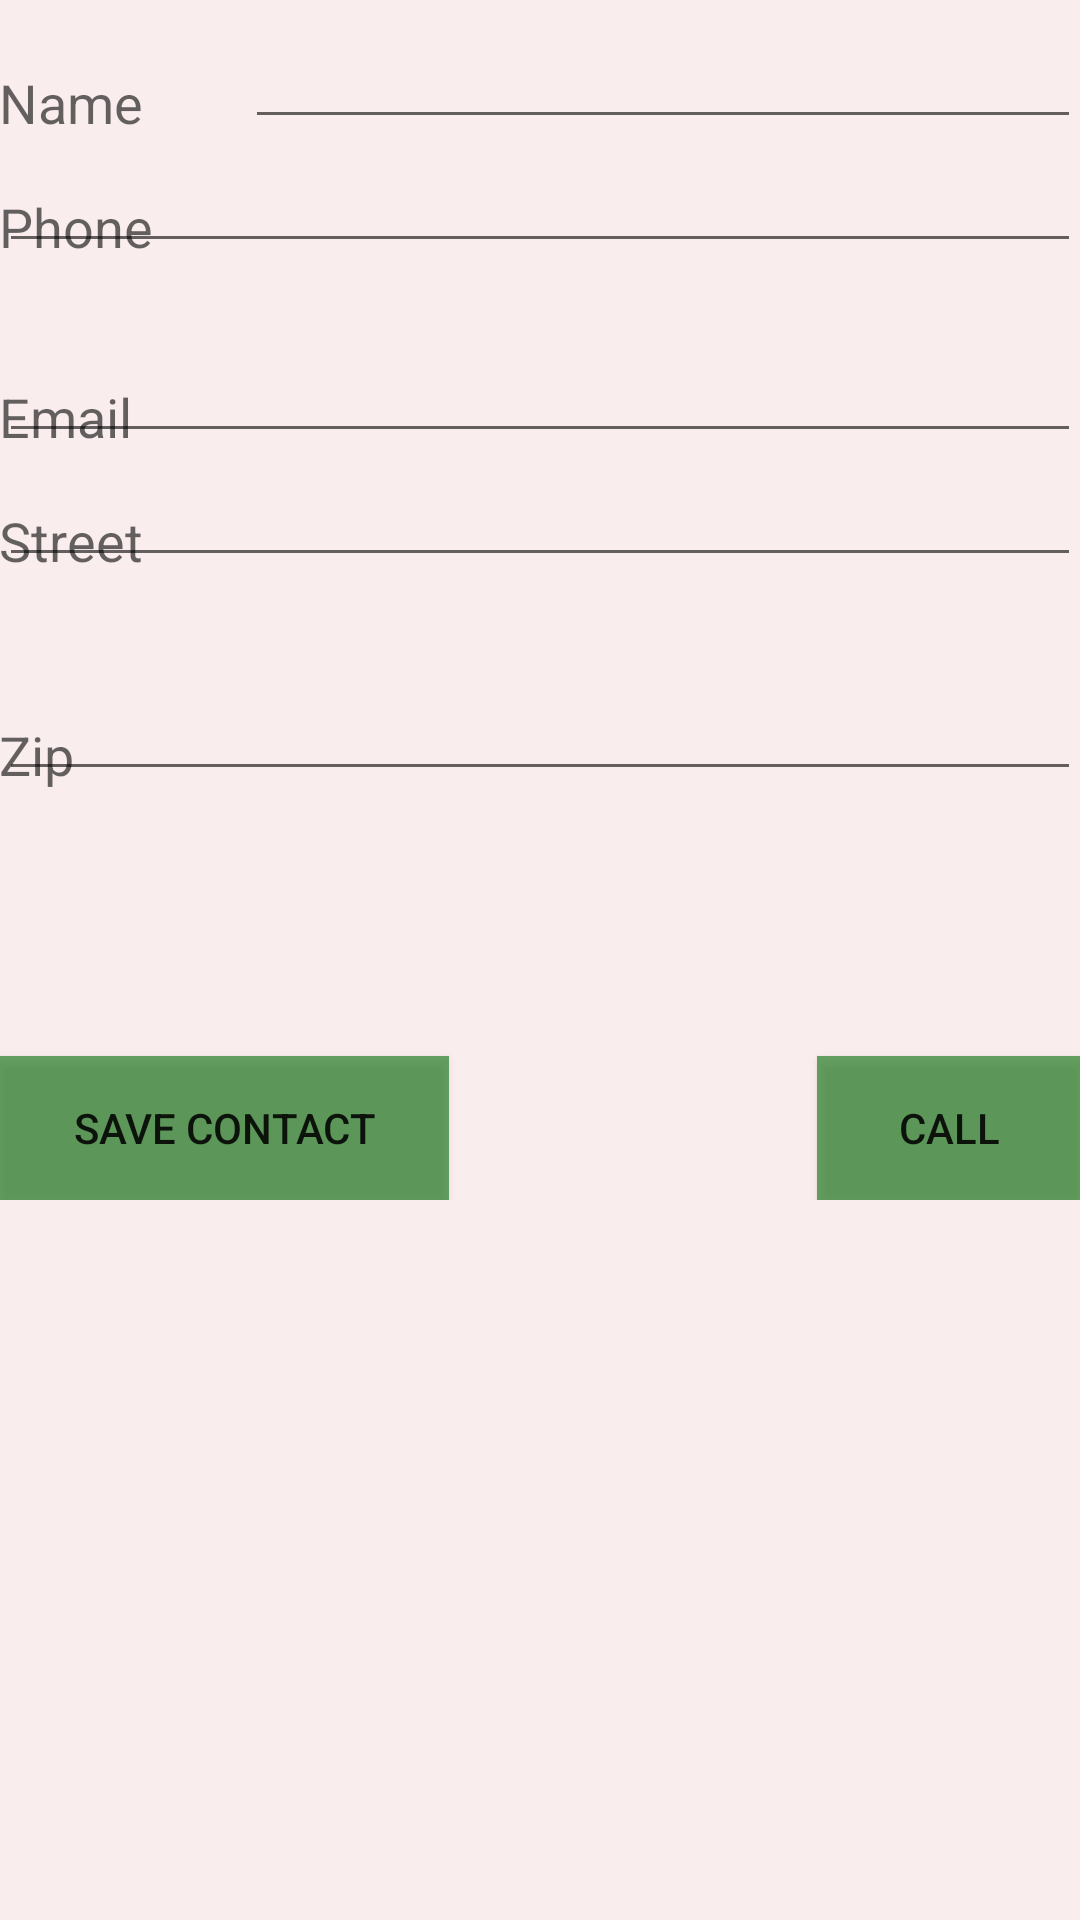

Layout XML and referenced resources for this Android screen:
<!-- AndroidManifest.xml: application theme AppTheme -->
<!-- res/layout/activity_display_contact.xml -->
<ScrollView
    xmlns:android="http://schemas.android.com/apk/res/android"
    xmlns:tools="http://schemas.android.com/tools"
    tools:context=".DisplayContact"
    android:layout_height="match_parent"
    android:layout_width="wrap_content"
    android:background="#cdfbeaec">

<RelativeLayout
    android:layout_width="match_parent"
    android:layout_height="400dp"
    android:paddingBottom="@dimen/activity_vertical_margin"
    android:paddingLeft="@dimen/activity_horizontal_margin"
    android:paddingRight="@dimen/activity_horizontal_margin"
    android:paddingTop="@dimen/activity_vertical_margin" >

    <TextView
        android:id="@+id/textView1"
        android:layout_width="wrap_content"
        android:layout_height="wrap_content"
        android:layout_alignBottom="@+id/editTextName"
        android:layout_alignParentLeft="true"
        android:text="@string/name"
        android:textAppearance="?android:attr/textAppearanceMedium" />

    <EditText
        android:id="@+id/editTextName"
        android:layout_width="wrap_content"
        android:layout_height="wrap_content"
        android:layout_alignParentLeft="true"
        android:layout_marginTop="5dp"
        android:layout_marginLeft="82dp"
        android:ems="20"
        android:inputType="text"
        android:layout_alignParentRight="true"
        android:layout_alignParentEnd="true">
    </EditText>

    <TextView
        android:id="@+id/textView2"
        android:layout_width="wrap_content"
        android:layout_height="wrap_content"
        android:layout_alignBottom="@+id/editTextPhone"
        android:layout_alignLeft="@+id/textView1"
        android:text="@string/phone"
        android:textAppearance="?android:attr/textAppearanceMedium" />

    <EditText
        android:id="@+id/editTextPhone"
        android:layout_width="wrap_content"
        android:layout_height="wrap_content"
        android:layout_alignLeft="@+id/editTextName"
        android:layout_below="@+id/editTextName"
        android:ems="20"
        android:inputType="phone|text"
        android:layout_alignRight="@+id/editTextName"
        android:layout_alignEnd="@+id/editTextName"/>

    <TextView
        android:id="@+id/textView3"
        android:layout_width="wrap_content"
        android:layout_height="wrap_content"
        android:layout_alignBottom="@+id/editTextEmail"
        android:layout_alignLeft="@+id/textView1"
        android:text="@string/email"
        android:textAppearance="?android:attr/textAppearanceMedium" />

    <EditText
        android:id="@+id/editTextEmail"
        android:layout_width="wrap_content"
        android:layout_height="wrap_content"
        android:layout_alignLeft="@+id/editTextPhone"
        android:layout_below="@+id/editTextPhone"
        android:layout_marginTop="22dp"
        android:ems="20"
        android:inputType="textEmailAddress"
        android:layout_alignRight="@+id/editTextPhone"
        android:layout_alignEnd="@+id/editTextPhone"/>

    <TextView
        android:id="@+id/textView4"
        android:layout_width="wrap_content"
        android:layout_height="wrap_content"
        android:layout_alignBottom="@+id/editTextStreet"
        android:layout_alignLeft="@+id/textView1"
        android:text="@string/street"
        android:textAppearance="?android:attr/textAppearanceMedium" />

    <EditText
        android:id="@+id/editTextStreet"
        android:layout_width="wrap_content"
        android:layout_height="wrap_content"
        android:layout_alignLeft="@+id/editTextEmail"
        android:layout_below="@+id/editTextEmail"
        android:ems="20"
        android:inputType="textPostalAddress"
        android:layout_alignRight="@+id/editTextEmail"
        android:layout_alignEnd="@+id/editTextEmail">
    </EditText>

    <TextView
        android:id="@+id/textView5"
        android:layout_width="wrap_content"
        android:layout_height="wrap_content"
        android:layout_alignBottom="@+id/editTextZip"
        android:layout_alignLeft="@+id/textView1"
        android:text="@string/zip"
        android:textAppearance="?android:attr/textAppearanceMedium" />

    <EditText
        android:id="@+id/editTextZip"
        android:layout_width="wrap_content"
        android:layout_height="wrap_content"
        android:layout_alignLeft="@+id/editTextStreet"
        android:layout_below="@+id/editTextStreet"
        android:layout_marginTop="30dp"
        android:ems="20"
        android:inputType="textPostalAddress"
        android:layout_alignRight="@+id/editTextStreet"
        android:layout_alignEnd="@+id/editTextStreet"/>

    <Button
        android:id="@+id/save_contact_button"
        android:layout_width="150dp"
        android:layout_height="wrap_content"
        android:onClick="saveContact"
        android:text="@string/save"
        android:background="#a81d7b1d"
        android:layout_alignParentBottom="true"
        android:layout_alignParentLeft="true"
        android:layout_alignParentStart="true"/>
    <Button
        android:id="@+id/phone_contact_button"
        android:layout_width="wrap_content"
        android:layout_height="wrap_content"
        android:onClick="CallContact"
        android:text="@string/Call"
        android:layout_alignParentBottom="true"
        android:layout_alignRight="@+id/editTextZip"
        android:layout_alignEnd="@+id/editTextZip"
        android:background="#a81d7b1d"/>

</RelativeLayout>
 </ScrollView>
<!-- resources referenced by this layout -->
<resources>
  <string name="Call">Call</string>
  <string name="email">Email</string>
  <string name="name">Name</string>
  <string name="phone">Phone</string>
  <string name="save">Save Contact</string>
  <string name="street">Street</string>
  <string name="zip">Zip</string>
  <style name="AppTheme" parent="Theme.AppCompat.Light.DarkActionBar">
      </style>
</resources>
